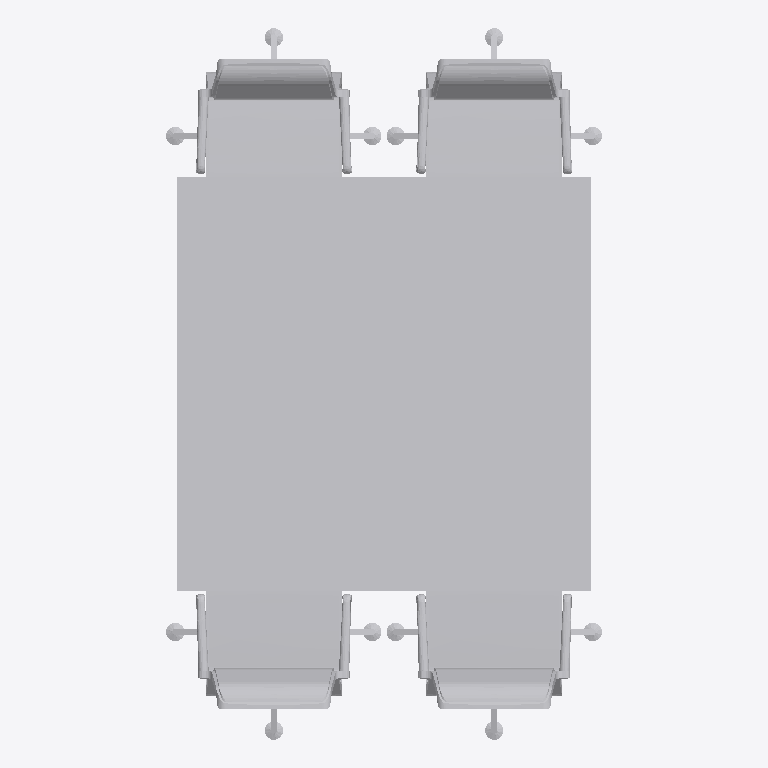
Plan cut of the same IFC building model at storey 'Level 1' (level 0.00 m, cut at 1.40 m), seen from above with north up, elements coloured by IFC class: 2 other elements (light grey). No cut surface shows.
Extent 1.6 m × 2.6 m × 0.8 m (x, y, z). Storeys (1): Level 1 at 0.00 m. Elements (2): 2 IfcFurnishingElement.

HEADER;
FILE_DESCRIPTION(('ViewDefinition [CoordinationView]','ExchangeRequirement []'),'2;1');
FILE_NAME('0001','2023-06-30T11:07:54+01:00',(''),(''),'ODA SDAI 22.12','23.0.11.19 - Exporter 23.0.11.19 - Default UI','');
FILE_SCHEMA(('IFC2X3'));
ENDSEC;
DATA;
#100=IFCPROJECT('1wvILI3v16zgBy4xIXwpfU',#20,'0001',$,$,'Project Name','Project Status',(#93,#98),#90);
#112=IFCSITE('1wvILI3v16zgBy4xIXwpfS',#20,'Default',$,$,#111,$,$,.ELEMENT.,(42,21,31,181945),(-71,-3,-24,-263305),0.0,$,$);
#102=IFCBUILDING('1wvILI3v16zgBy4xIXwpfV',#20,'',$,$,#16,$,'',.ELEMENT.,$,$,#101);
#105=IFCBUILDINGSTOREY('3Zu5Bv0LOHrPC10026FoQQ',#20,'Level 1',$,'Level:8mm Head',#104,$,'Level 1',.ELEMENT.,0.0);
#83067=IFCFURNISHINGELEMENT('0EwZijCYb1JBKGMfjm$nDj',#20,'FU.TA_Meeting table:1500x1500:371241',$,'FU.TA_Meeting table:1500x1500',#83066,#83064,'371241');
#82876=IFCFURNISHINGELEMENT('0EwZijCYb1JBKGMfjm$nDi',#20,'FS.OF_MeetingRoom:FU.TA_Meeting table_1500x1500:371240',$,'FS.OF_MeetingRoom:FU.TA_Meeting table_1500x1500',#82875,#82873,'371240');
ENDSEC;
